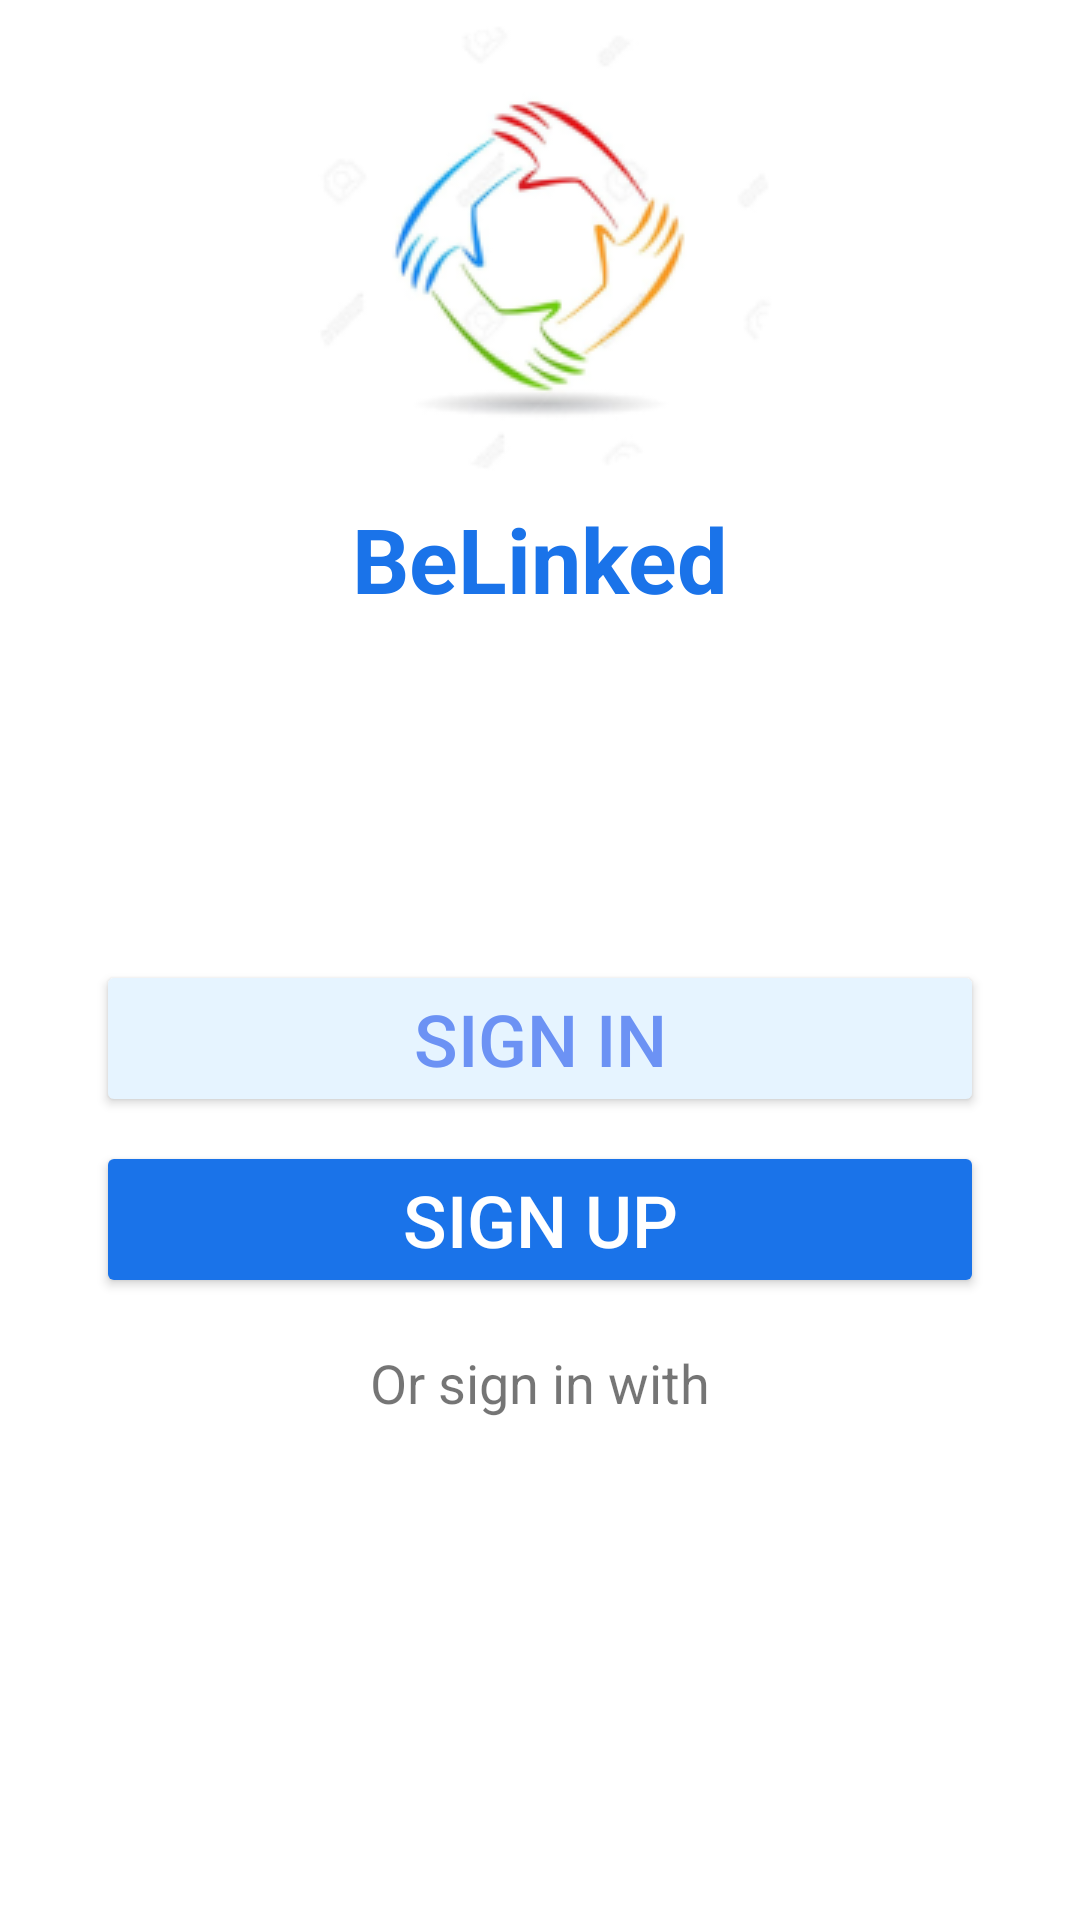

Android layout source for this screen:
<!-- AndroidManifest.xml: application theme Theme.BeLinked -->
<!-- res/layout/activity_start.xml -->
<?xml version="1.0" encoding="utf-8"?>
<androidx.constraintlayout.widget.ConstraintLayout xmlns:android="http://schemas.android.com/apk/res/android"
    xmlns:app="http://schemas.android.com/apk/res-auto"
    xmlns:tools="http://schemas.android.com/tools"
    android:layout_width="match_parent"
    android:layout_height="match_parent"
    tools:context=".StartActivity">

    <ImageView
        android:id="@+id/img_be_linked_logo_activity_start"
        android:layout_width="wrap_content"
        android:layout_height="wrap_content"
        android:src="@drawable/be_linked_logo"
        android:layout_marginTop="8dp"
        app:layout_constraintStart_toStartOf="parent"
        app:layout_constraintTop_toTopOf="parent"
        app:layout_constraintEnd_toEndOf="parent"
        android:contentDescription="@string/be_linked_desc" />

    <TextView
        android:id="@+id/tv_be_linked_activity_start"
        android:layout_width="wrap_content"
        android:layout_height="wrap_content"
        android:text="@string/app_name"
        android:textStyle="bold"
        android:textSize="30sp"
        android:textColor="#1A73E9"
        android:layout_marginTop="8dp"
        app:layout_constraintEnd_toEndOf="parent"
        app:layout_constraintStart_toStartOf="parent"
        app:layout_constraintTop_toBottomOf="@+id/img_be_linked_logo_activity_start" />

    
    
    
    
    
    

    <androidx.constraintlayout.widget.Guideline
        android:id="@+id/horizontal_guideline"
        android:orientation="horizontal"
        app:layout_constraintGuide_percent="0.5"
        android:layout_width="wrap_content"
        android:layout_height="wrap_content"/>

    <Button
        android:id="@+id/btn_sign_in_activity_start"
        android:layout_width="match_parent"
        android:layout_height="wrap_content"
        android:layout_marginHorizontal="32dp"
        app:layout_constraintStart_toStartOf="parent"
        app:layout_constraintTop_toBottomOf="@id/horizontal_guideline"
        app:layout_constraintEnd_toEndOf="parent"
        android:text="@string/sign_in"
        android:textSize="24sp"
        android:textColor="#6C92F4"
        android:backgroundTint="#E6F4FF"/>

    <Button
        android:id="@+id/btn_sign_up_activity_start"
        android:layout_width="match_parent"
        android:layout_height="wrap_content"
        android:text="@string/sign_up"
        android:textSize="24sp"
        android:layout_marginHorizontal="32dp"
        android:layout_marginTop="8dp"
        android:textColor="#FFFFFF"
        android:backgroundTint="#1A73E9"
        app:layout_constraintStart_toStartOf="parent"
        app:layout_constraintTop_toBottomOf="@id/btn_sign_in_activity_start"
        app:layout_constraintEnd_toEndOf="parent"/>

    <TextView
        android:id="@+id/tv_sign_in_with_activity_start"
        android:layout_width="wrap_content"
        android:layout_height="wrap_content"
        android:layout_marginTop="16dp"
        android:text="@string/sign_in_with"
        android:textSize="18sp"
        app:layout_constraintStart_toStartOf="parent"
        app:layout_constraintTop_toBottomOf="@id/btn_sign_up_activity_start"
        app:layout_constraintEnd_toEndOf="parent"/>

    <androidx.constraintlayout.widget.Guideline
        android:id="@+id/vertical_guide_line"
        android:layout_width="wrap_content"
        android:layout_height="wrap_content"
        android:orientation="vertical"
        app:layout_constraintGuide_percent="0.5"/>




    <ImageView
        android:id="@+id/img_view_google_activity_start"
        android:layout_width="50dp"
        android:layout_height="50dp"
        android:src="@drawable/google_logo2"
        android:layout_marginTop="8dp"
        android:layout_marginEnd="8dp"
        app:layout_constraintTop_toBottomOf="@+id/tv_sign_in_with_activity_start"
        app:layout_constraintEnd_toStartOf="@+id/vertical_guide_line"
        android:contentDescription="@string/google_desc"/>


    <ImageView
        android:id="@+id/img_view_twitter_activity_start"
        android:layout_width="50dp"
        android:layout_height="50dp"
        android:layout_marginTop="8dp"
        android:layout_marginStart="8dp"
        android:src="@drawable/twitter_logo"
        app:layout_constraintStart_toEndOf="@id/vertical_guide_line"
        app:layout_constraintTop_toBottomOf="@id/tv_sign_in_with_activity_start"
        android:contentDescription="@string/twitter_desc"/>



    
    
    
    
    
    
    
    
    
    

    
    
    
    
    
    
    
    
    
    

</androidx.constraintlayout.widget.ConstraintLayout>
<!-- resources referenced by this layout -->
<resources>
  <!-- drawable be_linked_logo: png bitmap (drawable-v24, 16685 bytes) -->
  <string name="app_name">BeLinked</string>
  <string name="be_linked_desc">BeLinked Logo</string>
  <string name="do_not_have_an_account">Don\'t have an account?</string>
  <string name="forgot_password">Forgot password</string>
  <string name="google_desc">Google Logo</string>
  <string name="sign_in">Sign in</string>
  <string name="sign_in_with">Or sign in with</string>
  <string name="sign_up">Sign up</string>
  <string name="twitter_desc">Twitter Logo</string>
  <style name="Theme.BeLinked" parent="Theme.MaterialComponents.DayNight.NoActionBar">
          
          <item name="colorPrimary">@color/purple_500</item>
          <item name="colorPrimaryVariant">@color/purple_700</item>
          <item name="colorOnPrimary">@color/white</item>
          
          <item name="colorSecondary">@color/teal_200</item>
          <item name="colorSecondaryVariant">@color/teal_700</item>
          <item name="colorOnSecondary">@color/black</item>
          
          <item name="android:statusBarColor">?attr/colorPrimaryVariant</item>
          
      </style>
  <!-- not gathered from this repository: default colours our renderer supplied (Android Studio template values) -->
  <color name="purple_500">#FF6200EE</color>
  <color name="purple_700">#FF3700B3</color>
  <color name="teal_200">#FF03DAC5</color>
  <color name="teal_700">#FF018786</color>
  <color name="black">#FF000000</color>
  <color name="white">#FFFFFFFF</color>
</resources>
